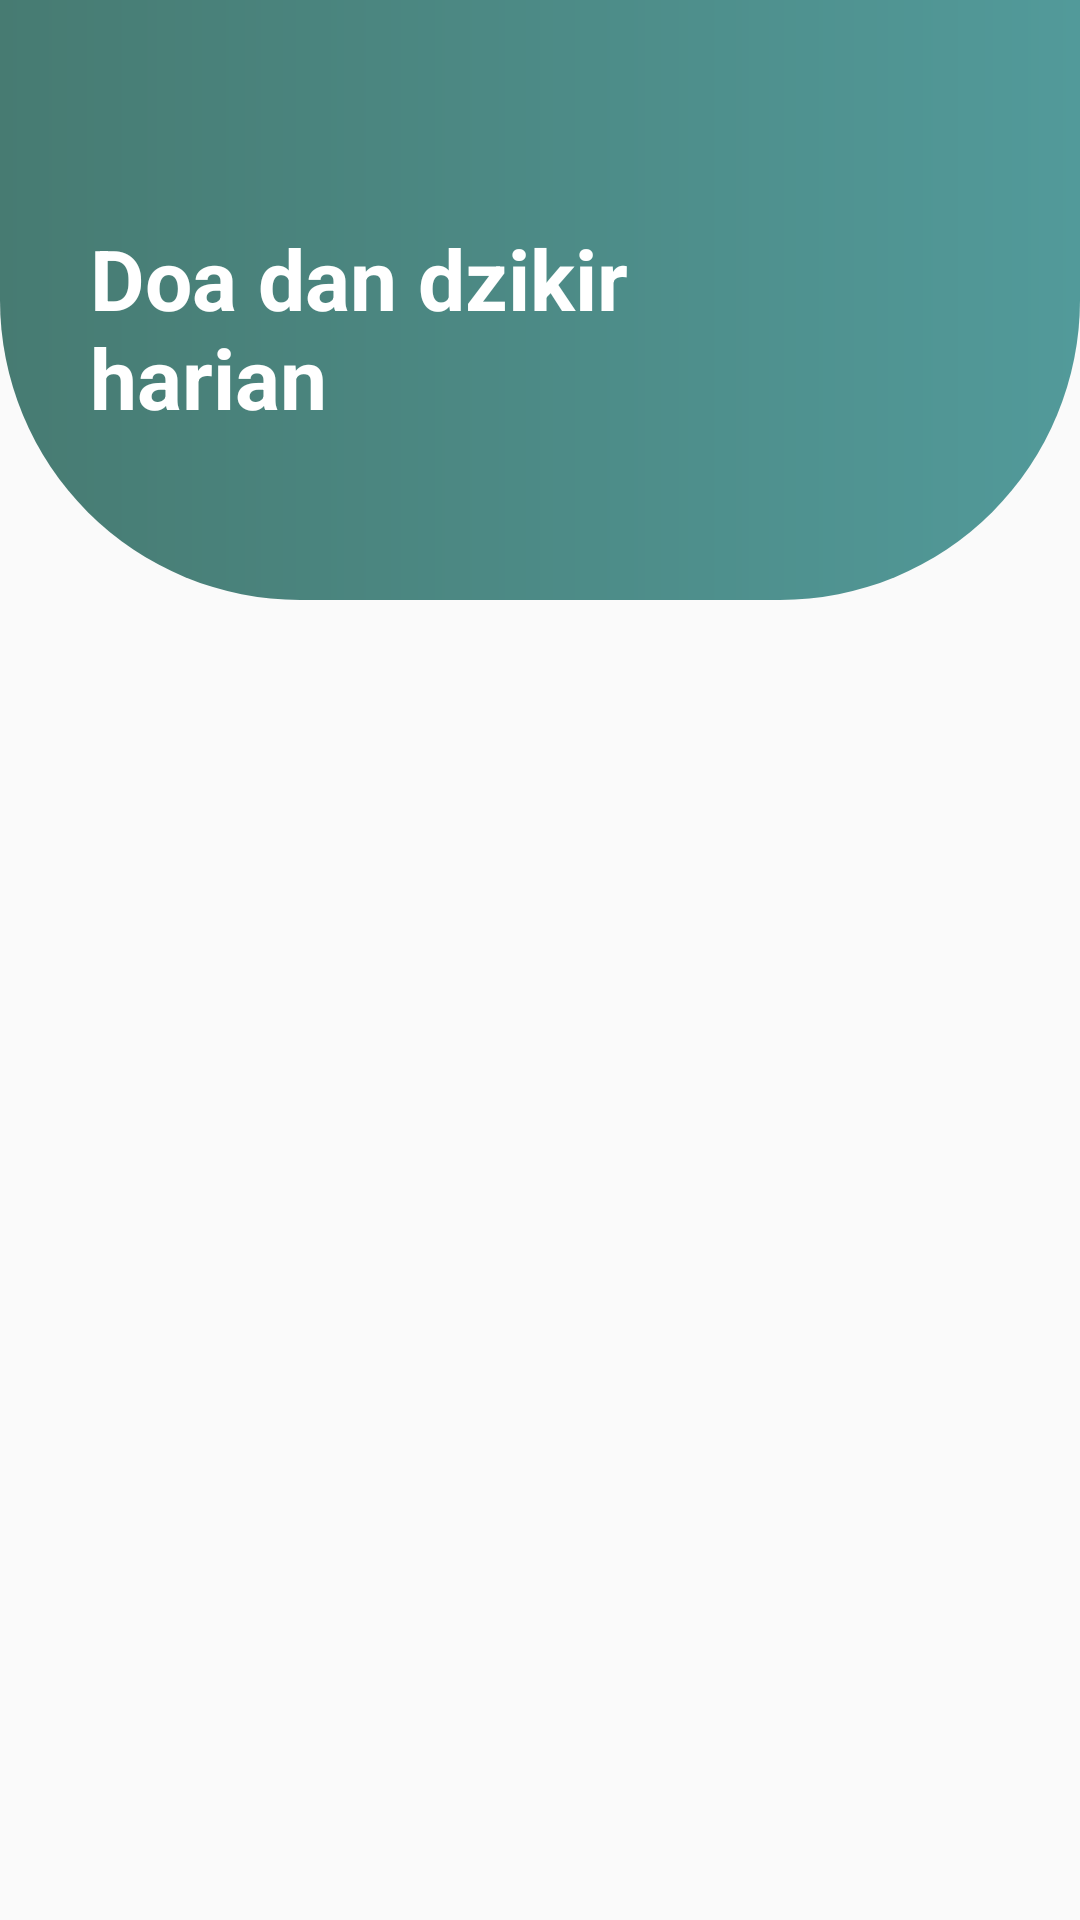

The Android layout XML behind this screen, and the referenced resources:
<!-- AndroidManifest.xml: application theme Theme.BelajarAndroidActivity -->
<!-- res/layout/activity_doa_harian.xml -->
<?xml version="1.0" encoding="utf-8"?>
<RelativeLayout xmlns:android="http://schemas.android.com/apk/res/android"
    xmlns:app="http://schemas.android.com/apk/res-auto"
    xmlns:tools="http://schemas.android.com/tools"
    android:layout_width="match_parent"
    android:layout_height="match_parent"
    tools:context=".DoaHarianActivity">


    <RelativeLayout
        android:id="@+id/header"
        android:layout_width="match_parent"
        android:layout_height="wrap_content"
        android:background="@drawable/circle_test">

        <TextView
            android:id="@+id/tvjudul"
            android:layout_width="204dp"
            android:layout_height="wrap_content"
            android:text="@string/doa_harian"
            android:textColor="@color/White"
            android:textSize="28sp"
            android:layout_marginTop="74dp"
            android:layout_marginStart="30dp"
            android:maxLines="2"
            android:textStyle="bold"/>

        <ImageView
            android:layout_width="150dp"
            android:layout_height="150dp"
            android:background="@drawable/doa"
            android:layout_toRightOf="@+id/tvjudul"
            android:layout_marginTop="50dp"
            android:layout_centerVertical="true"
            />



    </RelativeLayout>





    <ScrollView
        android:layout_width="match_parent"
        android:layout_height="match_parent"
        android:layout_marginTop="20dp"
        android:layout_marginStart="10dp"
        android:layout_marginEnd="10dp"
        android:layout_below="@+id/header">

        <androidx.recyclerview.widget.RecyclerView
            android:id="@+id/rvDoaharian"
            android:layout_width="match_parent"
            android:layout_height="match_parent"
            />

    </ScrollView>





</RelativeLayout>
<!-- resources referenced by this layout -->
<resources>
  <color name="White">#FFFFFF</color>
  <!-- drawable circle_test (drawable) -->
  <?xml version="1.0" encoding="utf-8"?>
  <layer-list xmlns:android="http://schemas.android.com/apk/res/android">
      <item>
          <shape android:shape="rectangle">
                  <solid android:color="#F57C00"/>
                  <size android:width="400dp" android:height="200dp"/>
                  <corners android:bottomLeftRadius="100dp" android:bottomRightRadius="100dp"/>
                  <gradient android:startColor="#529A9A" android:endColor="#477B72" android:angle="180"/>
          </shape>
      </item>
  </layer-list>
  <string name="doa_harian">Doa dan dzikir harian\n</string>
  <style name="Theme.BelajarAndroidActivity" parent="Theme.AppCompat.DayNight.NoActionBar" />
</resources>
